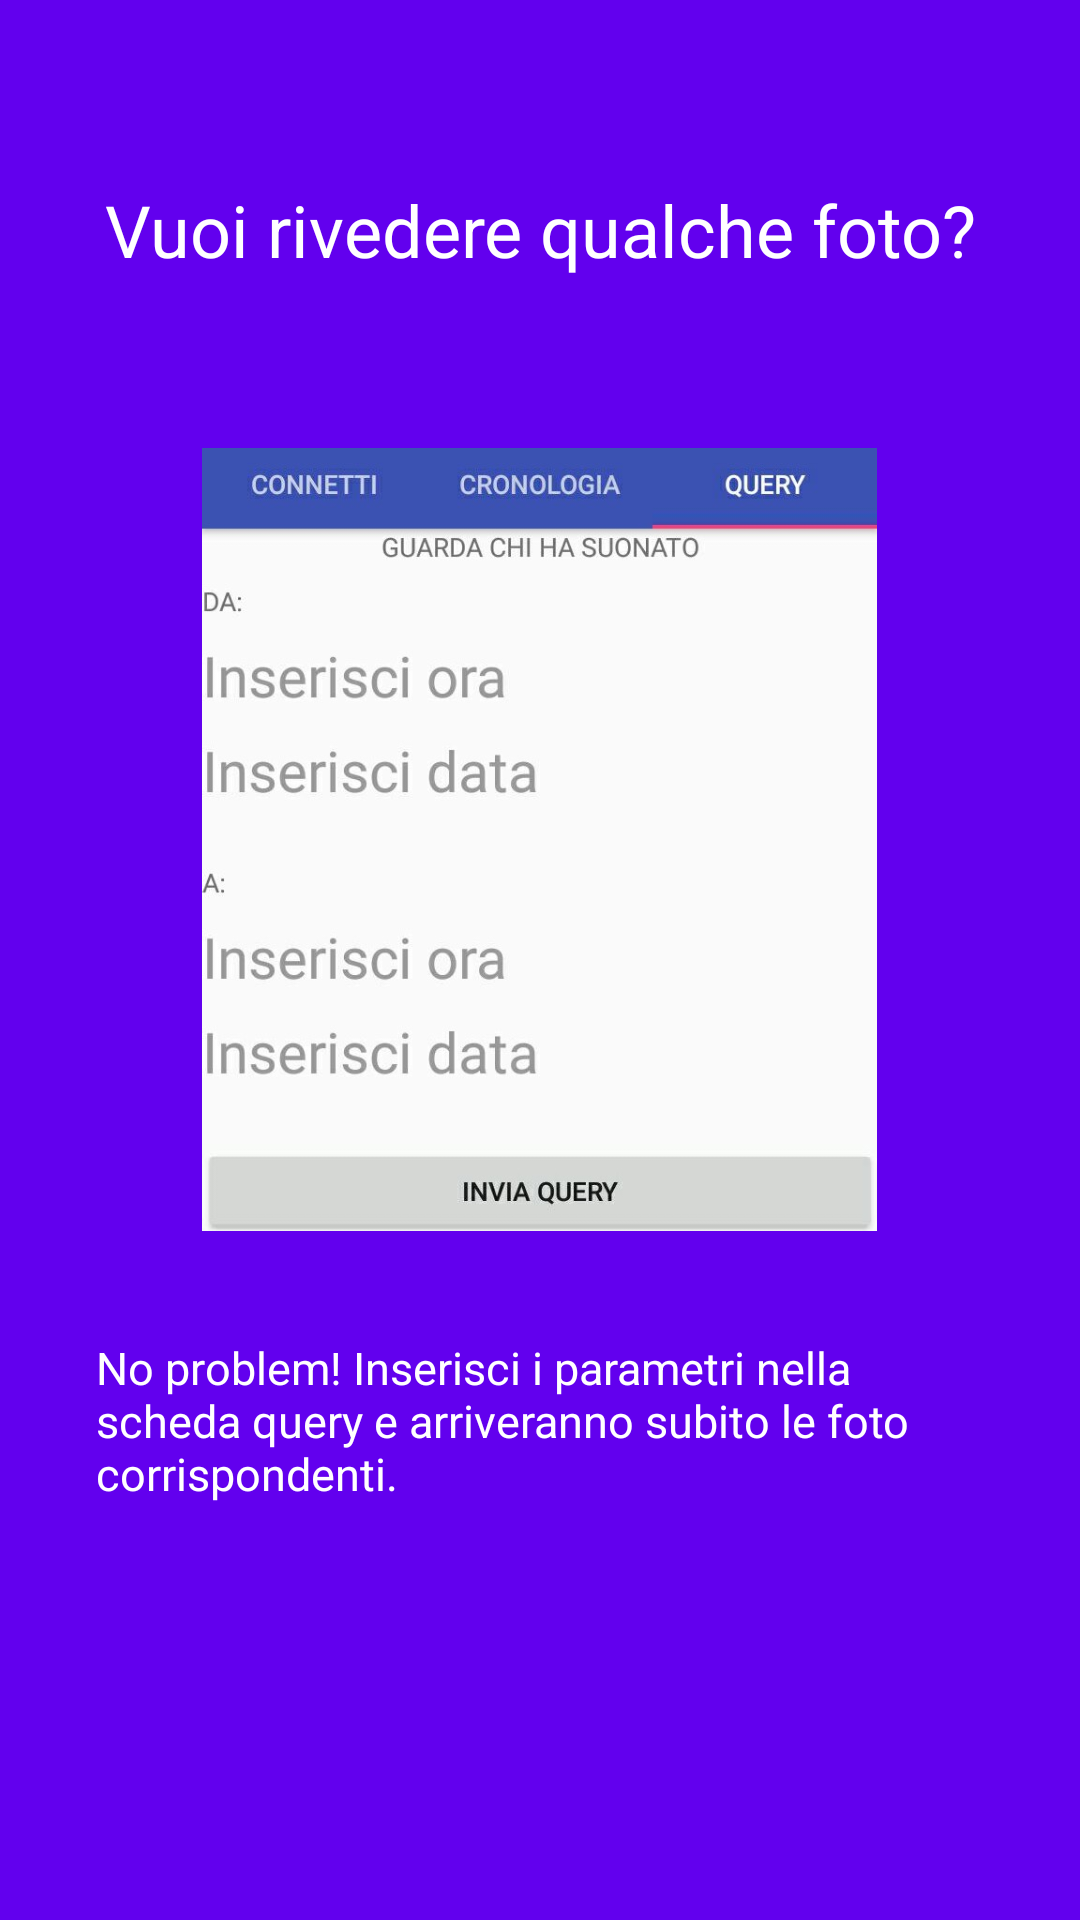

Layout XML and referenced resources for this Android screen:
<!-- AndroidManifest.xml: application theme AppTheme -->
<!-- res/layout/slide_query_layout.xml -->
<?xml version="1.0" encoding="utf-8"?>
<LinearLayout xmlns:android="http://schemas.android.com/apk/res/android"
    android:orientation="vertical" android:layout_width="match_parent"
    android:layout_height="match_parent"
    android:background="@color/colorPrimary"
    android:padding="32dp">
    <TextView
        android:layout_width="match_parent"
        android:layout_height="wrap_content"
        android:text="@string/welcome_query"
        android:textSize="24sp"
        android:textAlignment="center"
        android:textColor="@android:color/white"/>
    <ImageView
        android:id="@+id/imageView2"
        android:layout_width="wrap_content"
        android:layout_height="261dp"
        android:layout_gravity="center"
        android:src="@drawable/query_app" />
    <TextView
        android:layout_width="match_parent"
        android:layout_height="wrap_content"
        android:text="@string/description_query"
        android:textColor="@android:color/white"
        android:textSize="15sp"
        android:layout_gravity="center_vertical"/>
</LinearLayout>
<!-- resources referenced by this layout -->
<resources>
  <!-- drawable query_app: jpg bitmap (drawable-xxhdpi, 55331 bytes) -->
  <string name="description_query">\n\nNo problem! Inserisci i parametri nella scheda query e arriveranno subito le foto corrispondenti.</string>
  <string name="welcome_query">\nVuoi rivedere qualche foto?\n\n</string>
  <style name="AppTheme" parent="Theme.AppCompat.Light.DarkActionBar">
          
          <item name="colorPrimary">@color/colorPrimary</item>
          <item name="colorPrimaryDark">@color/colorPrimaryDark</item>
          <item name="colorAccent">@color/colorAccent</item>
          <item name="windowActionBar">false</item>
          <item name="windowNoTitle">true</item>
      </style>
  <!-- not gathered from this repository: default colours our renderer supplied (Android Studio template values) -->
  <color name="colorPrimary">#FF6200EE</color>
  <color name="colorPrimaryDark">#FF3700B3</color>
  <color name="colorAccent">#FF03DAC5</color>
</resources>
